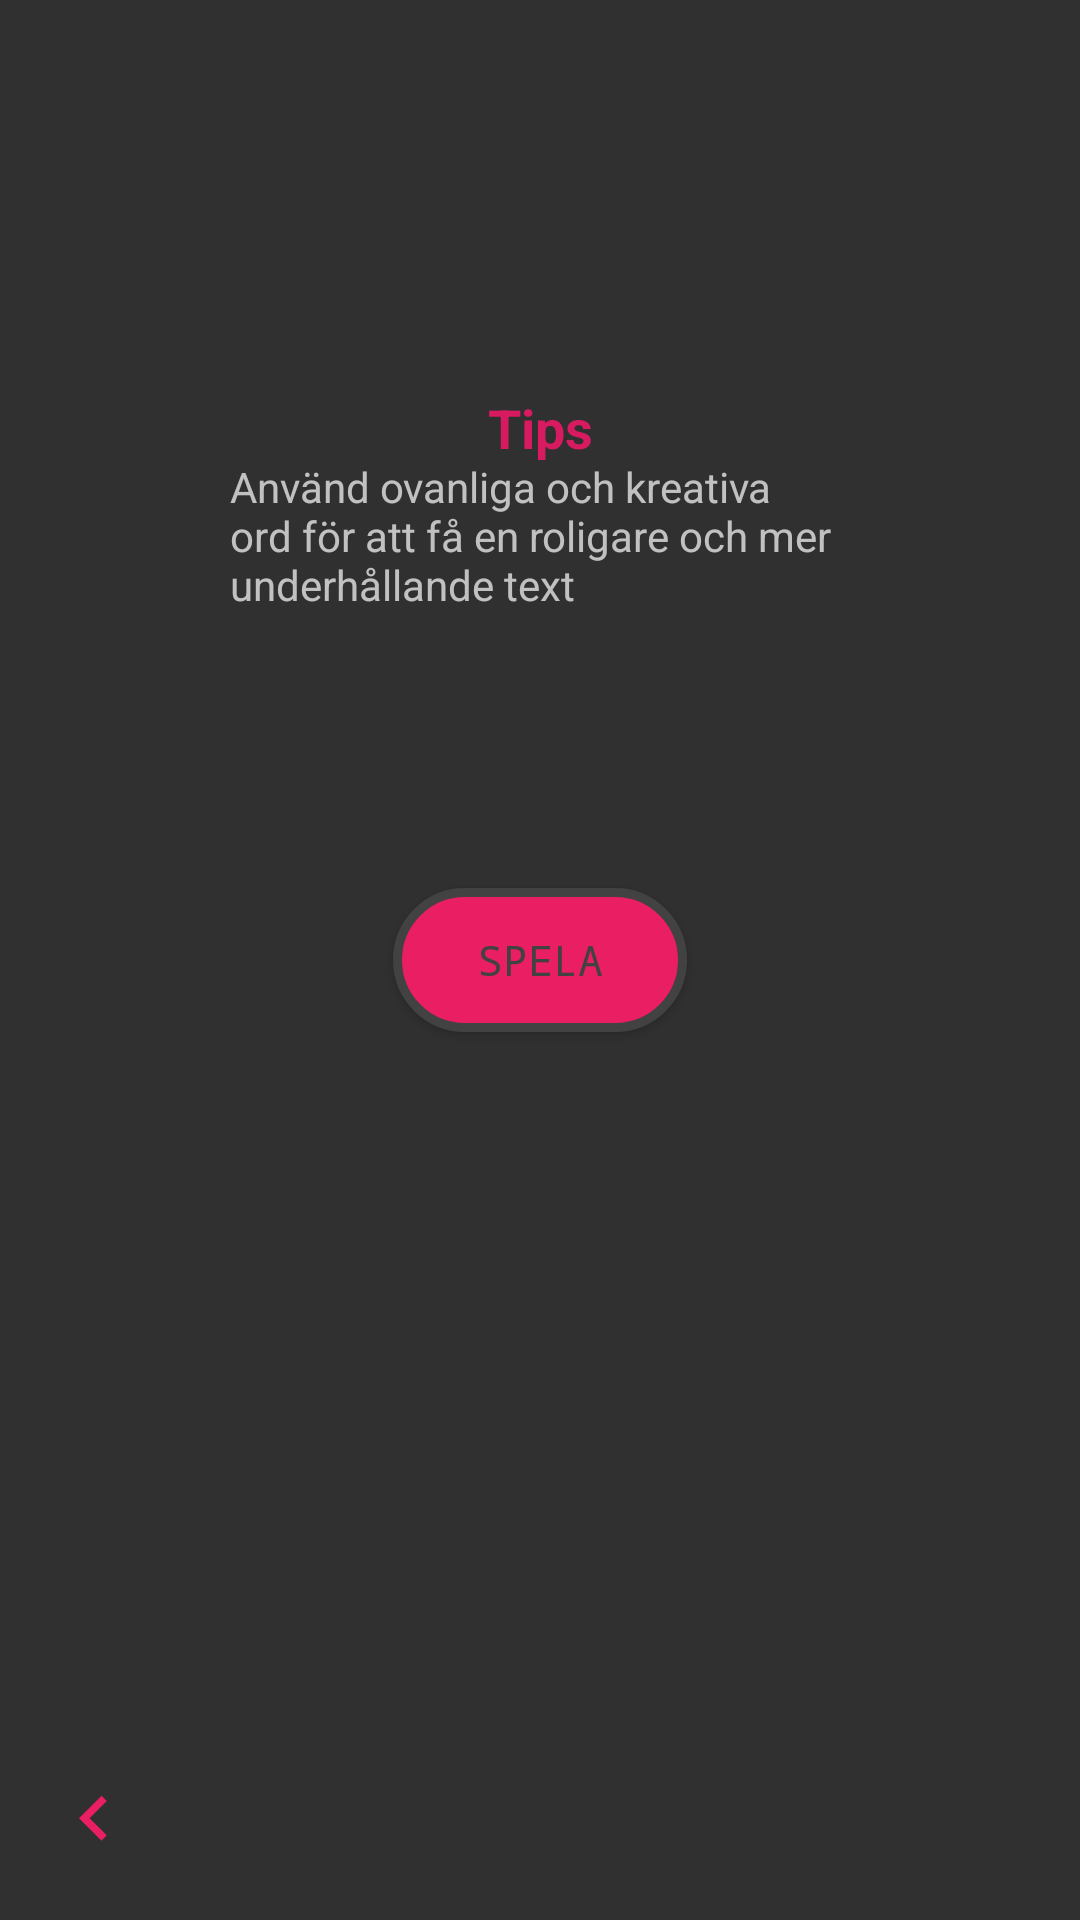

Reconstruct the res/layout file that produces this screen, plus the resources it refers to.
<!-- AndroidManifest.xml: application theme AppTheme -->
<!-- res/layout/activity_karleksbrev.xml -->
<?xml version="1.0" encoding="utf-8"?>
<android.support.constraint.ConstraintLayout
        xmlns:android="http://schemas.android.com/apk/res/android"
        xmlns:tools="http://schemas.android.com/tools"
        xmlns:app="http://schemas.android.com/apk/res-auto"
        android:layout_width="match_parent"
        android:layout_height="match_parent"
        tools:context=".karleksbrev">

    <TextView
            android:text="Kärleksbrev"
            android:layout_width="wrap_content"
            android:layout_height="wrap_content"
            android:id="@+id/textView2"
            android:textAllCaps="true" app:fontFamily="@font/andika" android:textSize="24sp"
            android:layout_marginEnd="8dp"
            app:layout_constraintEnd_toEndOf="parent" android:layout_marginRight="8dp" android:layout_marginStart="8dp"
            app:layout_constraintStart_toStartOf="parent" android:layout_marginLeft="8dp"
            app:layout_constraintHorizontal_bias="0.497" android:layout_marginBottom="688dp"
            app:layout_constraintBottom_toBottomOf="parent" android:layout_marginTop="8dp"
            app:layout_constraintTop_toTopOf="parent" app:layout_constraintVertical_bias="0.0"/>

    <EditText
            android:layout_width="wrap_content"
            android:layout_height="58dp"
            android:inputType="textPersonName"
            android:ems="10"
            android:id="@+id/input_text_kärleksbrev" android:layout_marginEnd="8dp"
            app:layout_constraintEnd_toEndOf="parent" android:layout_marginRight="8dp" android:layout_marginStart="8dp"
            app:layout_constraintStart_toStartOf="parent" android:layout_marginLeft="8dp" android:layout_marginTop="8dp"
            app:layout_constraintTop_toTopOf="parent" android:layout_marginBottom="8dp"
            app:layout_constraintBottom_toBottomOf="parent" android:visibility="invisible"
            android:textColor="@color/cardview_light_background"/>
    <TextView
            android:layout_width="wrap_content"
            android:layout_height="wrap_content"
            android:id="@+id/desc_text_kärleksbrev"
            app:layout_constraintEnd_toEndOf="parent"
            android:layout_marginEnd="8dp"
            android:layout_marginRight="8dp"
            app:layout_constraintStart_toStartOf="parent"
            android:layout_marginLeft="8dp"
            android:layout_marginStart="8dp"
            android:layout_marginTop="8dp"
            app:layout_constraintTop_toTopOf="parent"
            android:layout_marginBottom="8dp"
            app:layout_constraintBottom_toBottomOf="parent"
            app:layout_constraintHorizontal_bias="0.498"
            app:layout_constraintVertical_bias="0.441"
            android:textSize="18sp" app:fontFamily="@font/andika"/>

    <ProgressBar
            style="?android:attr/progressBarStyleHorizontal"
            android:layout_width="375dp"
            android:layout_height="21dp"
            android:id="@+id/progressBar_kärleksbrev"
            app:layout_constraintEnd_toEndOf="parent"
            android:layout_marginEnd="8dp"
            android:layout_marginRight="8dp"
            app:layout_constraintStart_toStartOf="parent"
            android:max="100"
            android:layout_marginLeft="8dp"
            android:layout_marginStart="8dp"
            android:layout_marginTop="8dp" app:layout_constraintTop_toTopOf="parent"
            android:layout_marginBottom="8dp" app:layout_constraintBottom_toBottomOf="parent"
            app:layout_constraintVertical_bias="0.061"
            android:background="@android:color/transparent" android:visibility="invisible"/>

    <Button
            android:text="Spela"
            android:layout_width="98dp"
            android:layout_height="wrap_content"
            android:id="@+id/spela_button_kärleksbrev"
            android:background="@drawable/round_button_corners"
            android:textColor="@color/cardview_dark_background" android:textSize="14sp"
            android:layout_marginTop="8dp"
            app:layout_constraintTop_toTopOf="parent" android:layout_marginBottom="8dp"
            app:layout_constraintBottom_toBottomOf="parent" android:layout_marginEnd="8dp"
            app:layout_constraintEnd_toEndOf="parent" android:layout_marginRight="8dp" android:layout_marginStart="8dp"
            app:layout_constraintStart_toStartOf="parent" android:layout_marginLeft="8dp" android:typeface="monospace"/>
    <RelativeLayout
            android:layout_width="match_parent"
            android:layout_height="match_parent">

        <TextView
                android:layout_width="wrap_content"
                android:layout_height="wrap_content"
                android:id="@+id/text_story_kärleksbrev"
                android:textSize="14sp"
                android:textColor="@android:color/darker_gray"
                app:fontFamily="@font/andika"
                android:layout_marginBottom="69dp"
                app:layout_constraintBottom_toBottomOf="parent"
                android:layout_marginTop="78dp"
                app:layout_constraintTop_toTopOf="parent"
                android:layout_marginStart="15dp"
                app:layout_constraintStart_toStartOf="parent"
                android:layout_marginLeft="15dp"
                android:layout_marginEnd="17dp"
                android:lineSpacingExtra="5dp"
                android:autoSizeMinTextSize="10sp"
                android:autoSizeTextType="uniform"
                app:autoSizeStepGranularity="100sp"
                app:layout_constraintEnd_toEndOf="parent" android:layout_marginRight="17dp"
                app:layout_constraintVertical_bias="0.406" android:layout_alignParentTop="true"
                android:layout_alignParentBottom="true" android:layout_alignParentStart="true"
                android:layout_alignParentLeft="true" android:layout_alignParentEnd="true"
                android:layout_alignParentRight="true"/>
    </RelativeLayout>
    <ImageButton
            android:layout_width="33dp"
            android:layout_height="35dp" app:srcCompat="@drawable/ic_keyboard_arrow_left_orange_24dp"
            android:id="@+id/back_button_kärleksbrev"
            android:background="@android:color/transparent" app:layout_constraintEnd_toEndOf="parent"
            android:layout_marginEnd="8dp" android:layout_marginRight="8dp"
            app:layout_constraintStart_toStartOf="parent" android:layout_marginLeft="8dp"
            android:layout_marginStart="8dp" android:layout_marginBottom="16dp"
            app:layout_constraintBottom_toBottomOf="parent" app:layout_constraintHorizontal_bias="0.021"/>
    <ImageButton
            android:layout_width="63dp"
            android:layout_height="49dp"
            app:srcCompat="@drawable/ic_done_black_24dp"
            android:id="@+id/confirm_button_kärleksbrev"
            android:background="@android:color/transparent"
            android:visibility="invisible"
            android:layout_marginTop="8dp"
            app:layout_constraintTop_toTopOf="parent" android:layout_marginBottom="8dp"
            app:layout_constraintBottom_toBottomOf="parent" android:layout_marginStart="8dp"
            app:layout_constraintStart_toStartOf="parent" android:layout_marginLeft="8dp" android:layout_marginEnd="8dp"
            app:layout_constraintEnd_toEndOf="parent" android:layout_marginRight="8dp"
            app:layout_constraintHorizontal_bias="0.915" app:layout_constraintVertical_bias="0.507"/>

    <TextView
            android:layout_width="171dp"
            android:layout_height="41dp"
            android:id="@+id/antal_ord_kärleksbrev"
            android:textSize="20sp" app:fontFamily="@font/andika"
            android:layout_marginTop="8dp"
            app:layout_constraintTop_toTopOf="parent" android:layout_marginBottom="8dp"
            app:layout_constraintBottom_toBottomOf="parent" app:layout_constraintVertical_bias="0.703"
            android:layout_marginStart="8dp" app:layout_constraintStart_toStartOf="parent"
            android:layout_marginLeft="8dp" android:layout_marginEnd="8dp" app:layout_constraintEnd_toEndOf="parent"
            android:layout_marginRight="8dp"/>

    <TextView
            android:layout_width="45dp"
            android:layout_height="16dp"
            android:id="@+id/procent_like_kärleksbrev"
            app:layout_constraintStart_toStartOf="parent"
            android:layout_marginLeft="224dp" android:layout_marginStart="224dp" android:layout_marginBottom="164dp"
            app:layout_constraintBottom_toBottomOf="parent" app:fontFamily="@font/andika"/>
    <TextView
            android:layout_width="50dp"
            android:layout_height="wrap_content"
            android:id="@+id/procent_dislike_kärleksbrev"
            app:layout_constraintStart_toStartOf="parent"
            android:layout_marginLeft="224dp" android:layout_marginStart="224dp" android:layout_marginBottom="112dp"
            app:layout_constraintBottom_toBottomOf="parent" app:fontFamily="@font/andika"/>
    <TextView
            android:text="Använd ovanliga och kreativa ord för att få en roligare och mer underhållande text"
            android:layout_width="206dp"
            android:layout_height="74dp"
            android:id="@+id/tips_text_kärleksbrev"
            app:fontFamily="@font/andika" android:textAllCaps="false"
            android:layout_marginStart="8dp"
            app:layout_constraintStart_toStartOf="parent" android:layout_marginLeft="8dp" android:layout_marginEnd="8dp"
            app:layout_constraintEnd_toEndOf="parent" android:layout_marginRight="8dp" android:layout_marginBottom="8dp"
            app:layout_constraintBottom_toBottomOf="parent" android:layout_marginTop="8dp"
            app:layout_constraintTop_toTopOf="parent"
            app:layout_constraintVertical_bias="0.263" app:layout_constraintHorizontal_bias="0.497"/>
    <TextView
            android:text="Tips"
            android:layout_width="wrap_content"
            android:layout_height="wrap_content"
            android:id="@+id/tips_title_kärleksbrev" android:textAllCaps="false"
            android:textStyle="bold" android:textSize="18sp"
            android:textColor="@color/colorAccent"
            android:layout_marginEnd="8dp"
            app:layout_constraintEnd_toEndOf="parent" android:layout_marginRight="8dp" android:layout_marginStart="8dp"
            app:layout_constraintStart_toStartOf="parent" android:layout_marginLeft="8dp" android:layout_marginTop="8dp"
            app:layout_constraintTop_toTopOf="parent" android:layout_marginBottom="8dp"
            app:layout_constraintBottom_toBottomOf="parent"
            app:layout_constraintVertical_bias="0.204" app:fontFamily="@font/andika"/>
    <ImageButton
            android:layout_width="wrap_content"
            android:layout_height="wrap_content" app:srcCompat="@drawable/ic_arrow_forward_black_24dp"
            android:id="@+id/continue_button_kärleksbrev"
            android:background="@android:color/transparent"
            android:visibility="invisible"
            app:layout_constraintStart_toStartOf="parent" android:layout_marginLeft="8dp"
            android:layout_marginStart="8dp" app:layout_constraintEnd_toEndOf="parent" android:layout_marginEnd="8dp"
            android:layout_marginRight="8dp" android:layout_marginBottom="24dp"
            app:layout_constraintBottom_toBottomOf="parent" app:layout_constraintHorizontal_bias="0.978"/>



</android.support.constraint.ConstraintLayout>
<!-- resources referenced by this layout -->
<resources>
  <color name="colorAccent">#D81B60</color>
  <!-- drawable ic_arrow_forward_black_24dp (drawable) -->
  <vector android:height="32dp" android:tint="#D81B60"
      android:viewportHeight="24.0" android:viewportWidth="24.0"
      android:width="32dp" xmlns:android="http://schemas.android.com/apk/res/android">
      <path android:fillColor="#FF000000" android:pathData="M12,4l-1.41,1.41L16.17,11H4v2h12.17l-5.58,5.59L12,20l8,-8z"/>
  </vector>
  <!-- drawable ic_keyboard_arrow_left_orange_24dp (drawable) -->
  <vector xmlns:android="http://schemas.android.com/apk/res/android"
          android:width="30dp"
          android:height="30dp"
          android:viewportWidth="24.0"
          android:viewportHeight="24.0">
      <path
          android:fillColor="@color/colorPrimaryDark"
          android:pathData="M15.41,16.09l-4.58,-4.59 4.58,-4.59L14,5.5l-6,6 6,6z"/>
  </vector>
  <!-- drawable round_button_corners (drawable) -->
  <?xml version="1.0" encoding="utf-8"?>
  <shape xmlns:android="http://schemas.android.com/apk/res/android">
  
  
      <solid android:color="#E91E63"/>
  
      <stroke android:width="3dp"
              android:color="@color/cardview_dark_background"/>
      <corners
          android:radius="25dp"/>
  </shape>
  <style name="AppTheme" parent="Theme.AppCompat.NoActionBar">
          
          <item name="colorPrimary">@color/colorPrimary</item>
          <item name="colorPrimaryDark">@android:color/transparent</item>
          <item name="colorAccent">@color/colorAccent</item>
  
      </style>
  <color name="colorPrimaryDark">#E91E63</color>
  <color name="colorPrimary">#06C9A5</color>
</resources>
